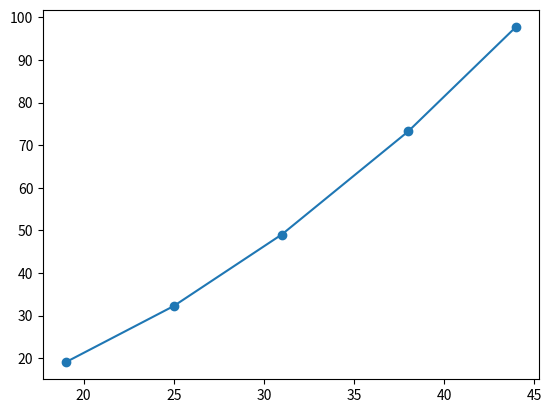

Source code (Python):
from scipy.optimize import curve_fit
import numpy as np
import matplotlib.pyplot as plt

x = np.array([19,25,31,38,44])
y = np.array([19,32.3,49,73.3,97.8])

def f(x,a,b):
      return a + b * x **2

par, _ = curve_fit(f,x,y)
print(par)
y_fitted = f(x,*par)
plt.scatter(x,y)
plt.plot(x,y_fitted)
#plt.show()
